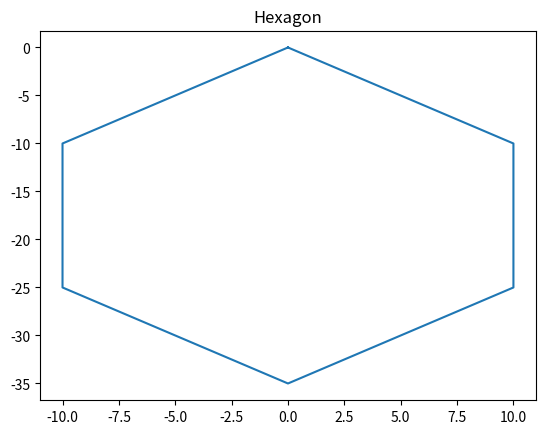

Recreate this plot in Python.
import matplotlib.pyplot as plt
x = [0, 10,10,0,-10,-10,0 ]
y = [0,-10,-25,-35,-25,-10,0]
plt.plot (x, y)
plt.title ("Hexagon")
plt.show()